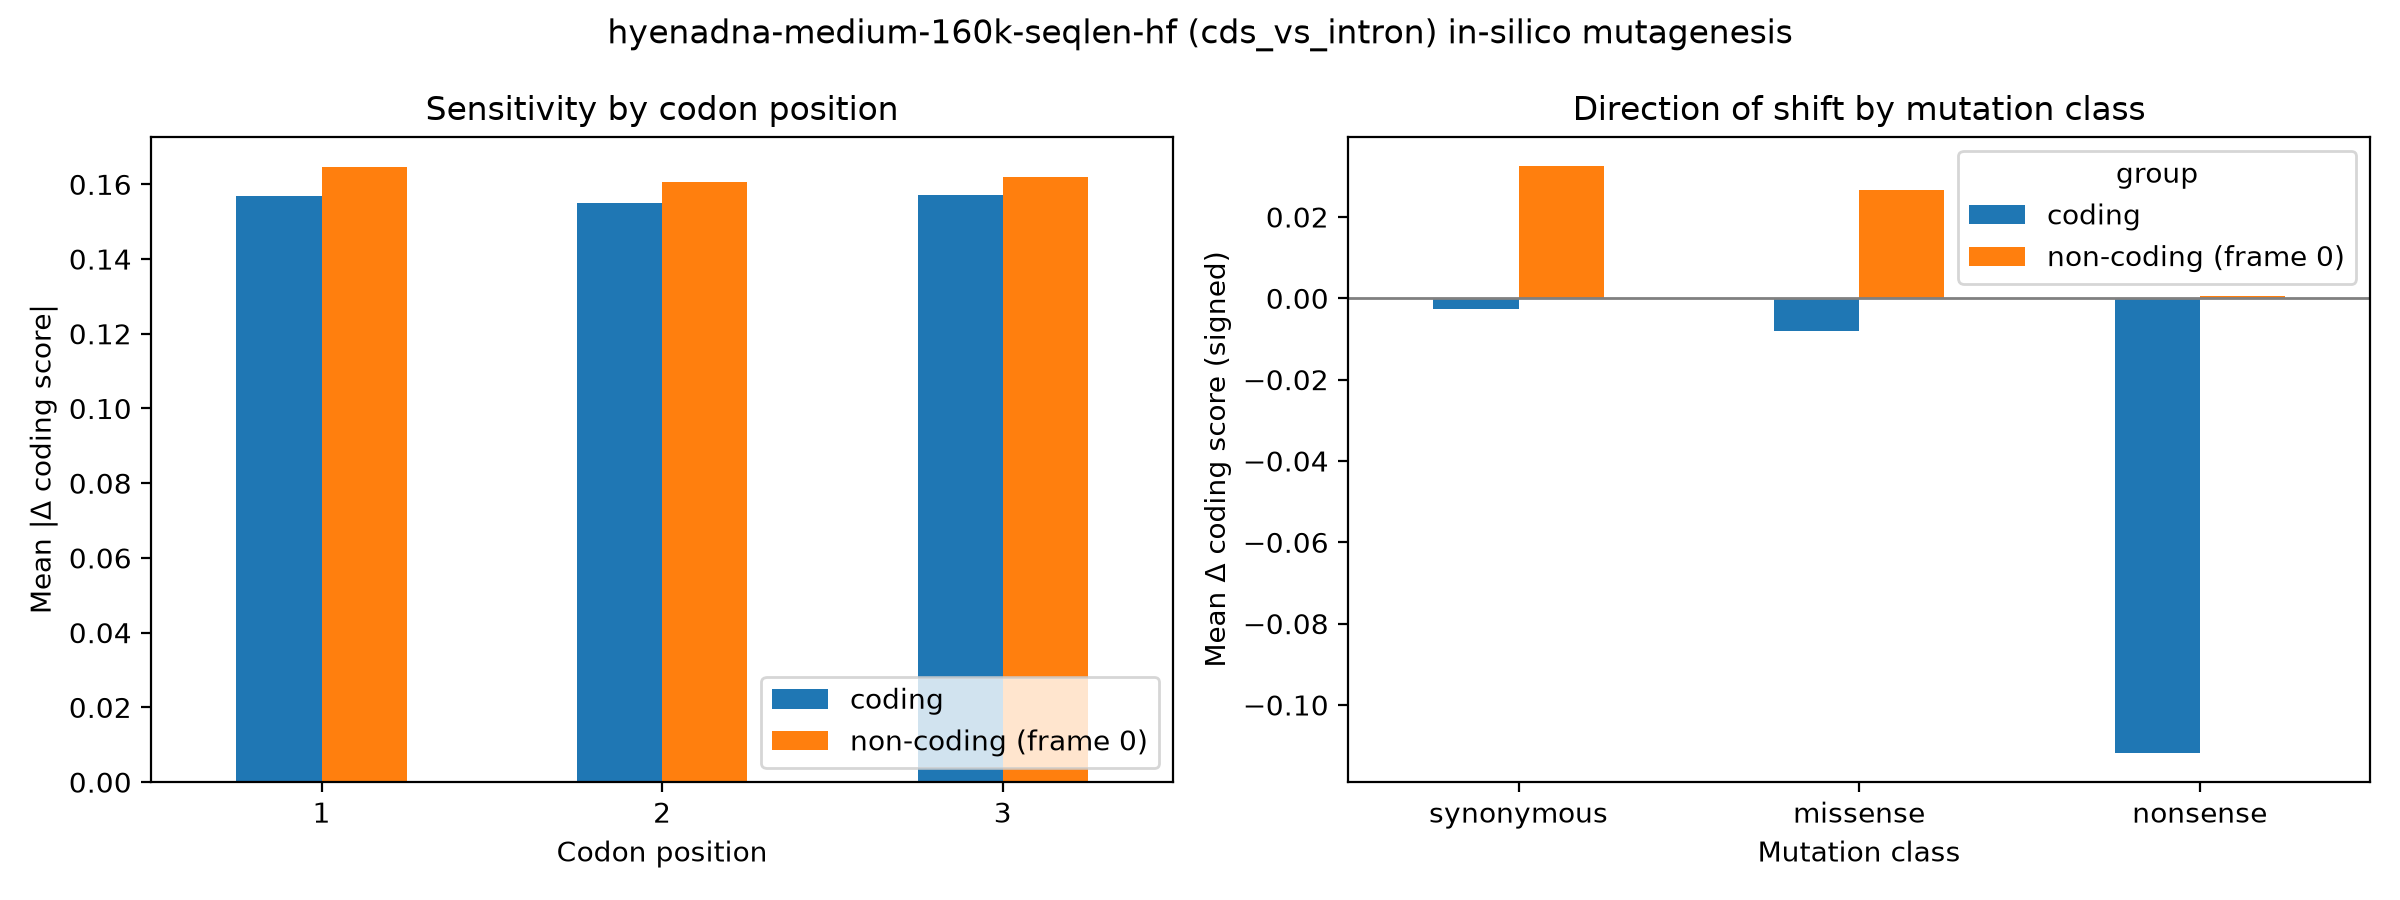

Source data for this figure (header and first rows):
group, codon_pos, mean_abs_delta, n
coding, 1, 0.1568, 18000
coding, 2, 0.155, 18000
coding, 3, 0.1571, 18000
non-coding (frame 0), 1, 0.1645, 18000
non-coding (frame 0), 2, 0.1607, 18000
non-coding (frame 0), 3, 0.1618, 18000
